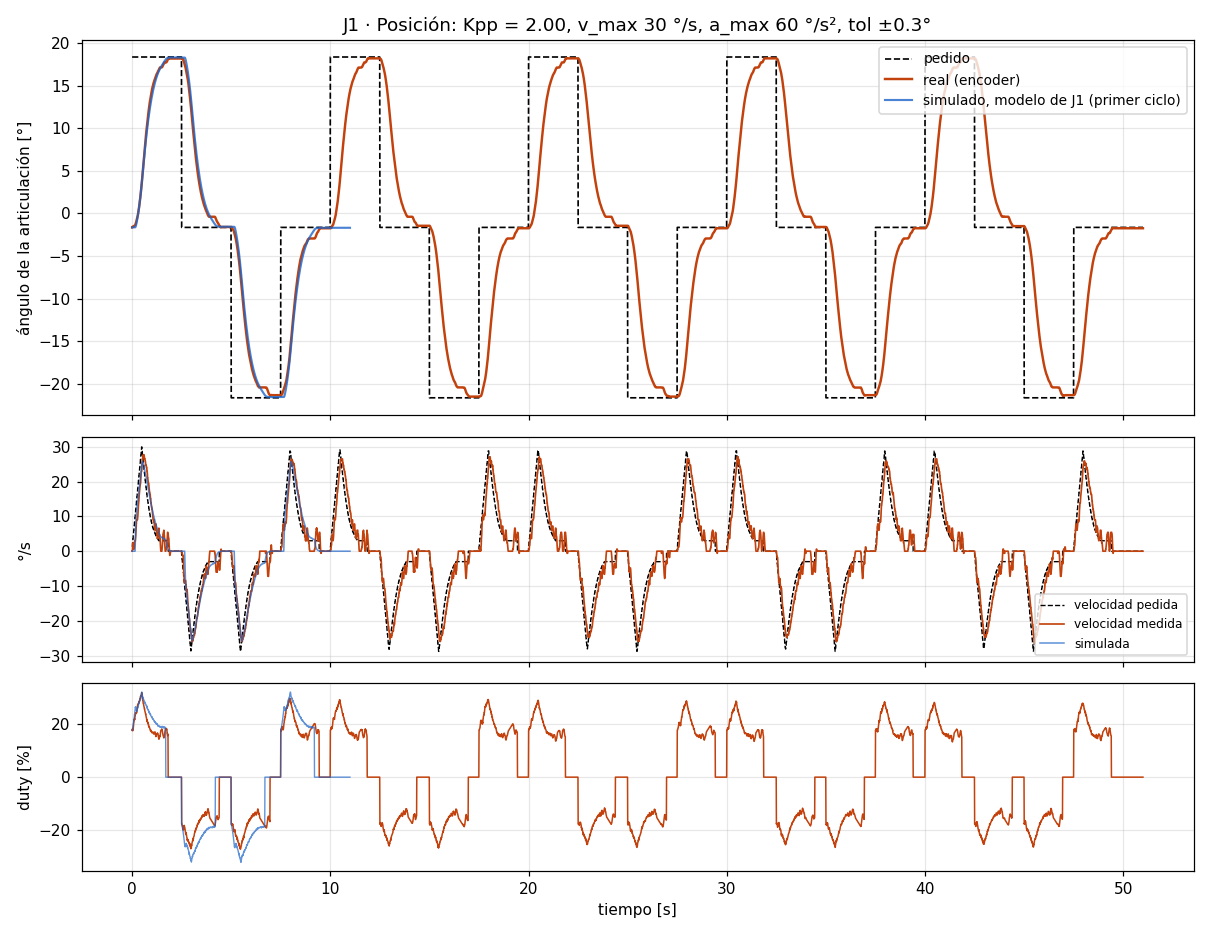

The file beside this chart, header and first rows:
# escalon_pos A=20.0 seg_ms=2500 ciclos=…
t_ms, th_ref, th, w_ref, w_med, duty
10, 18.36, -1.64, 1.20, 0.00, 17.7
20, 18.36, -1.64, 1.20, 0.00, 17.7
30, 18.36, -1.62, 2.40, 0.60, 18.1
40, 18.36, -1.57, 2.40, 1.81, 17.5
50, 18.36, -1.54, 3.60, 2.41, 17.8
60, 18.36, -1.54, 3.60, 2.41, 17.9
70, 18.36, -1.52, 4.80, 2.41, 18.6
80, 18.36, -1.52, 4.80, 1.21, 19.4
90, 18.36, -1.52, 6.00, 0.60, 20.5
100, 18.36, -1.52, 6.00, 0.60, 20.7
110, 18.36, -1.49, 7.20, 0.60, 21.6
120, 18.36, -1.47, 7.20, 1.21, 21.5
130, 18.36, -1.45, 8.40, 1.81, 22.1
140, 18.36, -1.40, 8.40, 3.01, 21.7
150, 18.36, -1.37, 9.60, 3.01, 22.6
160, 18.36, -1.35, 9.60, 3.01, 22.8
170, 18.36, -1.33, 10.80, 3.01, 23.7
180, 18.36, -1.25, 10.80, 3.62, 23.7
190, 18.36, -1.21, 12.00, 4.22, 24.3
200, 18.36, -1.13, 12.00, 5.42, 24.0
210, 18.36, -1.06, 13.20, 6.63, 24.2
220, 18.36, -0.96, 13.20, 7.23, 24.2
230, 18.36, -0.87, 14.40, 8.44, 24.4
240, 18.36, -0.77, 14.40, 9.04, 24.3
250, 18.36, -0.70, 15.60, 9.04, 25.2
260, 18.36, -0.60, 15.60, 9.04, 25.5
270, 18.36, -0.51, 16.80, 9.04, 26.4
280, 18.36, -0.41, 16.80, 9.04, 26.7
290, 18.36, -0.31, 18.00, 9.64, 27.3
300, 18.36, -0.19, 18.00, 10.25, 27.3
310, 18.36, -0.05, 19.20, 11.45, 27.6
320, 18.36, 0.07, 19.20, 12.05, 27.6
330, 18.36, 0.22, 20.40, 13.26, 27.9
340, 18.36, 0.36, 20.40, 13.86, 27.9
350, 18.36, 0.53, 21.60, 14.46, 28.4
360, 18.36, 0.70, 21.60, 15.67, 28.1
370, 18.36, 0.87, 22.80, 16.27, 28.6
380, 18.36, 1.04, 22.80, 16.88, 28.6
390, 18.36, 1.23, 24.00, 17.48, 29.1
400, 18.36, 1.42, 24.00, 18.08, 29.1
410, 18.36, 1.62, 25.20, 18.68, 29.6
420, 18.36, 1.81, 25.20, 19.29, 29.6
430, 18.36, 2.00, 26.40, 19.29, 30.4
440, 18.36, 2.22, 26.40, 19.89, 30.4
450, 18.36, 2.46, 27.60, 21.09, 30.7
460, 18.36, 2.68, 27.60, 21.70, 30.6
470, 18.36, 2.92, 28.80, 22.90, 30.8
480, 18.36, 3.13, 28.80, 22.90, 31.1
490, 18.36, 3.38, 29.97, 22.90, 31.9
500, 18.36, 3.64, 29.97, 24.11, 31.6
510, 18.36, 3.91, 28.91, 24.71, 30.9
520, 18.36, 4.17, 28.91, 25.92, 30.4
530, 18.36, 4.44, 27.85, 26.52, 29.6
540, 18.36, 4.70, 27.85, 26.52, 29.6
550, 18.36, 4.99, 26.74, 27.12, 28.8
560, 18.36, 5.26, 26.74, 27.12, 28.7
570, 18.36, 5.54, 25.63, 27.72, 27.8
580, 18.36, 5.81, 25.63, 27.72, 27.7
590, 18.36, 6.08, 24.57, 27.12, 27.4
... 5,042 more rows
